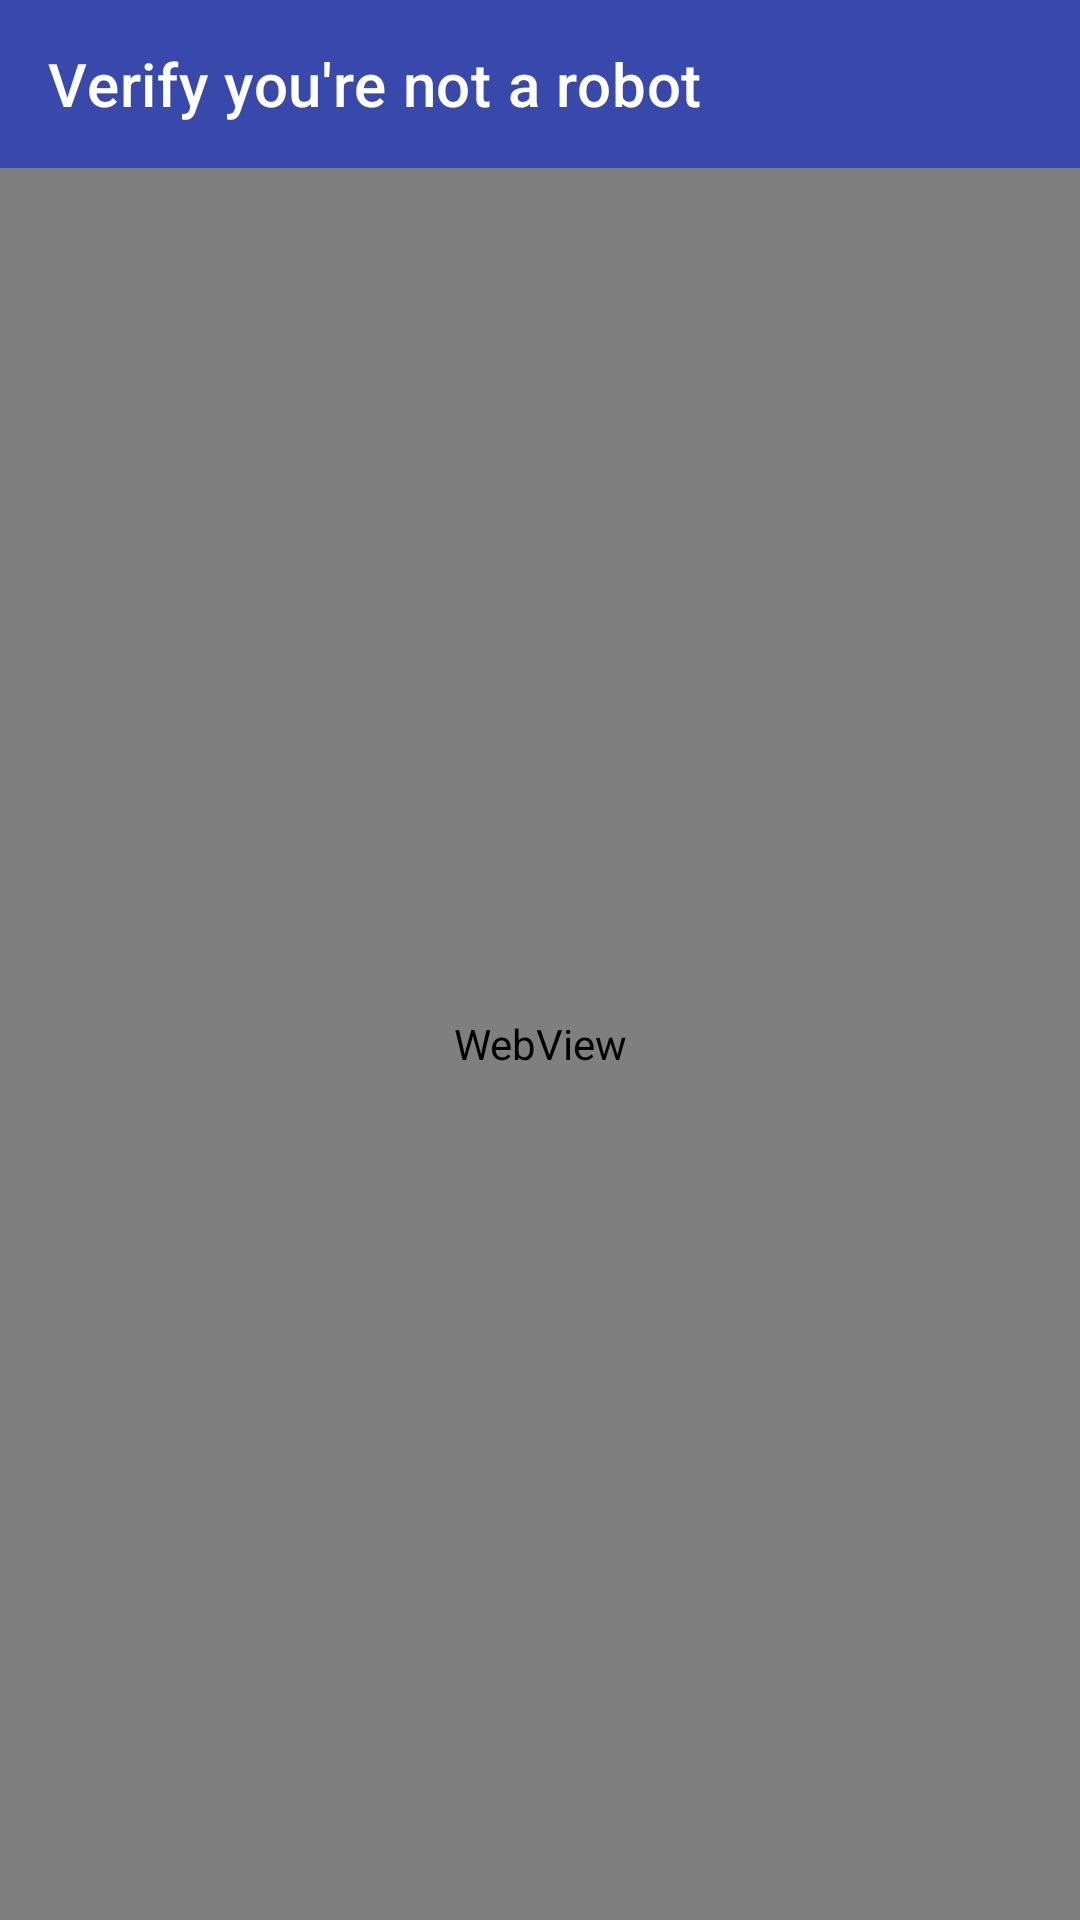

Here is an Android app screen rendered from its layout file. Give the layout XML and the strings, colors and styles it references.
<!-- AndroidManifest.xml: application theme Theme.EduMind -->
<!-- res/layout/activity_recaptcha.xml -->
<?xml version="1.0" encoding="utf-8"?>
<LinearLayout xmlns:android="http://schemas.android.com/apk/res/android"
    xmlns:app="http://schemas.android.com/apk/res-auto"
    android:layout_width="match_parent"
    android:layout_height="match_parent"
    android:orientation="vertical"
    android:background="@color/paper">

    <androidx.appcompat.widget.Toolbar
        android:id="@+id/toolbar"
        android:layout_width="match_parent"
        android:layout_height="?attr/actionBarSize"
        android:background="@color/admin"
        app:titleTextColor="@color/white"
        app:title="Verify you're not a robot" />

    <WebView
        android:id="@+id/webView"
        android:layout_width="match_parent"
        android:layout_height="match_parent" />
</LinearLayout>
<!-- resources referenced by this layout -->
<resources>
  <color name="admin">#3949AB</color>
  <color name="paper">#F5F6FA</color>
  <color name="white">#FFFFFF</color>
  <style name="Theme.EduMind" parent="Theme.MaterialComponents.DayNight.NoActionBar">
          <item name="colorPrimary">@color/admin</item>
          <item name="colorPrimaryDark">@color/admin_dark</item>
          <item name="colorAccent">@color/admin</item>
          <item name="android:windowBackground">@color/paper</item>
      </style>
  <color name="admin_dark">#2A3585</color>
</resources>
